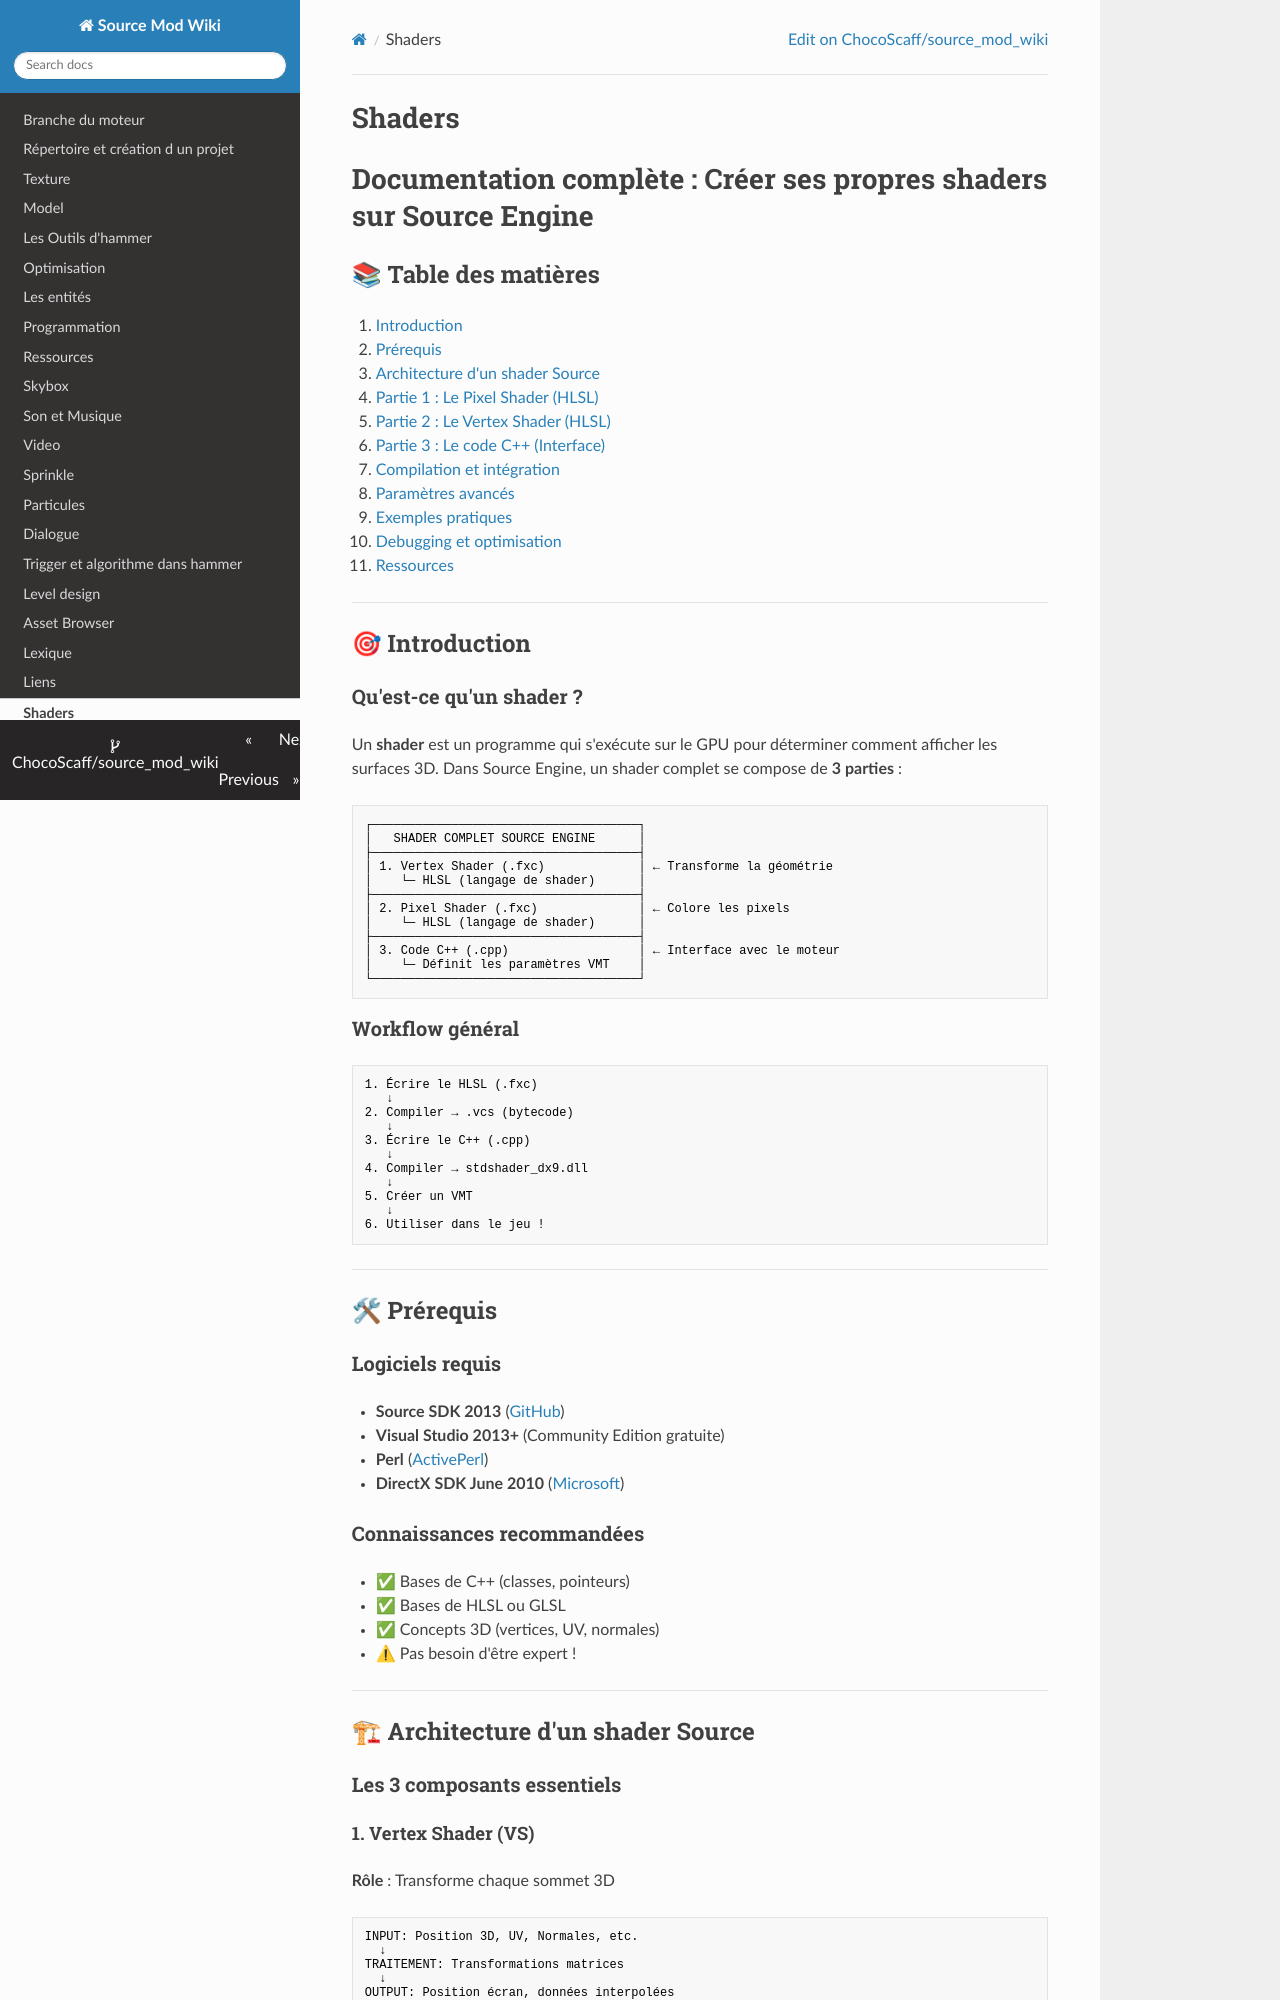

repository: ChocoScaff/source_mod_wiki · page: shaders/index.html · generator: mkdocs

# Shaders

# Documentation complète : Créer ses propres shaders sur Source Engine

## 📚 Table des matières

1. [Introduction](#introduction)
2. [Prérequis](#prérequis)
3. [Architecture d'un shader Source](#architecture)
4. [Partie 1 : Le Pixel Shader (HLSL)](#pixel-shader)
5. [Partie 2 : Le Vertex Shader (HLSL)](#vertex-shader)
6. [Partie 3 : Le code C++ (Interface)](#code-cpp)
7. [Compilation et intégration](#compilation)
8. [Paramètres avancés](#parametres-avances)
9. [Exemples pratiques](#exemples)
10. [Debugging et optimisation](#debugging)
11. [Ressources](#ressources)

---

<a name="introduction"></a>
## 🎯 Introduction

### Qu'est-ce qu'un shader ?

Un **shader** est un programme qui s'exécute sur le GPU pour déterminer comment afficher les surfaces 3D. Dans Source Engine, un shader complet se compose de **3 parties** :

```
┌─────────────────────────────────────┐
│   SHADER COMPLET SOURCE ENGINE      │
├─────────────────────────────────────┤
│ 1. Vertex Shader (.fxc)             │ ← Transforme la géométrie
│    └─ HLSL (langage de shader)      │
├─────────────────────────────────────┤
│ 2. Pixel Shader (.fxc)              │ ← Colore les pixels
│    └─ HLSL (langage de shader)      │
├─────────────────────────────────────┤
│ 3. Code C++ (.cpp)                  │ ← Interface avec le moteur
│    └─ Définit les paramètres VMT    │
└─────────────────────────────────────┘
```

### Workflow général

```
1. Écrire le HLSL (.fxc)
   ↓
2. Compiler → .vcs (bytecode)
   ↓
3. Écrire le C++ (.cpp)
   ↓
4. Compiler → stdshader_dx9.dll
   ↓
5. Créer un VMT
   ↓
6. Utiliser dans le jeu !
```

---

<a name="prérequis"></a>
## 🛠 Prérequis

### Logiciels requis

- **Source SDK 2013** ([GitHub](https://github.com/ValveSoftware/source-sdk-2013))
- **Visual Studio 2013+** (Community Edition gratuite)
- **Perl** ([ActivePerl](https://www.activestate.com/products/perl/))
- **DirectX SDK June 2010** ([Microsoft](https://www.microsoft.com/en-us/download/details.aspx?id=6812))

### Connaissances recommandées

- ✅ Bases de C++ (classes, pointeurs)
- ✅ Bases de HLSL ou GLSL
- ✅ Concepts 3D (vertices, UV, normales)
- ⚠ Pas besoin d'être expert !

---

<a name="architecture"></a>
## 🏗 Architecture d'un shader Source

### Les 3 composants essentiels

#### 1. Vertex Shader (VS)
**Rôle** : Transforme chaque sommet 3D
```
INPUT: Position 3D, UV, Normales, etc.
  ↓
TRAITEMENT: Transformations matrices
  ↓
OUTPUT: Position écran, données interpolées
```
